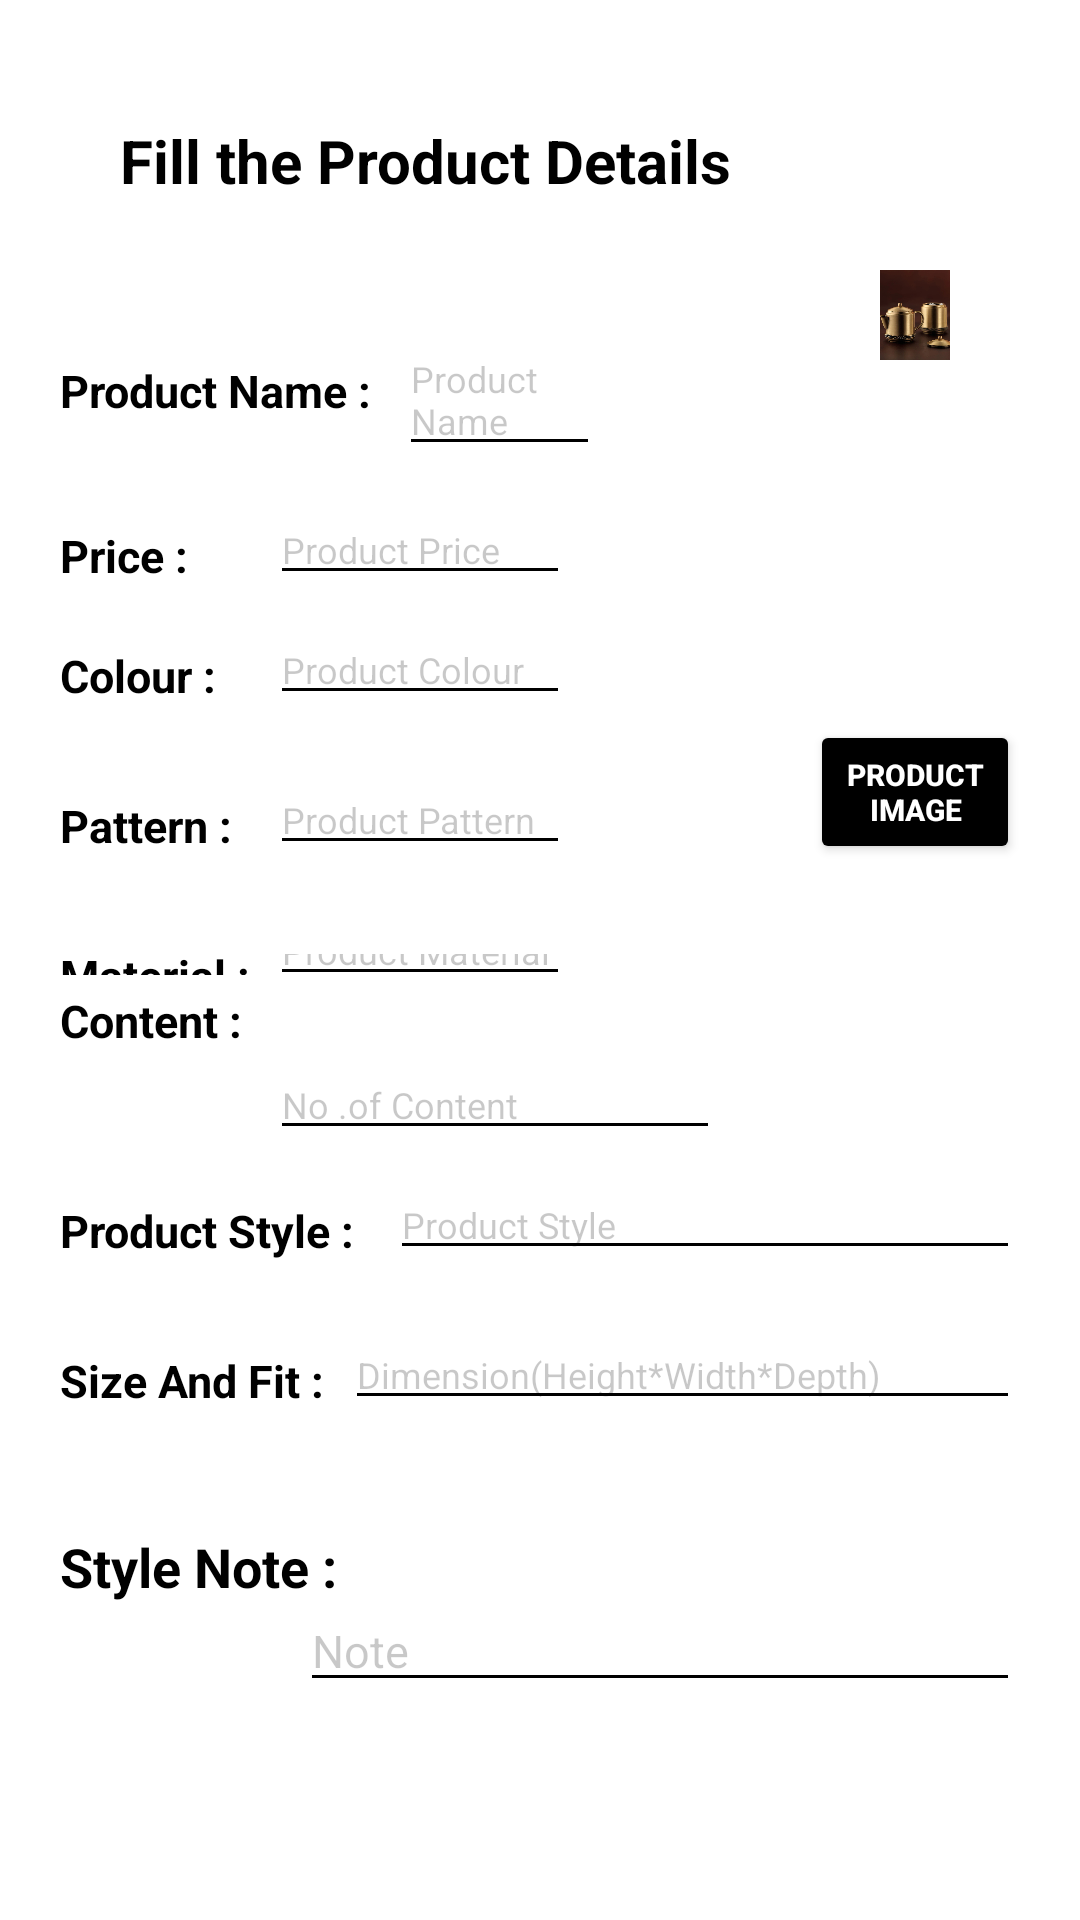

Android layout source for this screen:
<!-- AndroidManifest.xml: application theme Theme.Recycle_Serializabledemo -->
<!-- res/layout/activity_recycle_serailization__grid_l2.xml -->
<?xml version="1.0" encoding="utf-8"?>
<RelativeLayout
    xmlns:android="http://schemas.android.com/apk/res/android"
    xmlns:app="http://schemas.android.com/apk/res-auto"
    xmlns:tools="http://schemas.android.com/tools"
    android:layout_width="match_parent"
    android:layout_height="match_parent"
    android:background="@color/Gray"
    tools:context=".RecycleSerailization_GridL2">

    <RelativeLayout
        android:layout_width="match_parent"
        android:layout_height="match_parent"
        android:layout_marginTop="20dp"
        android:layout_marginBottom="20dp"
        android:layout_marginLeft="20dp"
        android:backgroundTint="@color/white"
        android:layout_marginRight="20dp"
        android:background="@drawable/buttonround">

    <TextView
        android:layout_width="wrap_content"
        android:layout_height="wrap_content"
        android:text="Fill the Product Details"
        android:textSize="20dp"
        android:textColor="@color/black"
        android:textStyle="bold"
        android:layout_marginVertical="20dp"
        android:layout_marginHorizontal="20dp"/>
    <ImageView
        android:id="@+id/productimage"
        android:layout_width="wrap_content"
        android:layout_height="wrap_content"
        android:src="@drawable/kettel"
        android:layout_marginLeft="250dp"
        android:layout_marginTop="70dp"
        android:layout_marginBottom="500dp"
        />

    <Button
        android:id="@+id/productbtn"
        android:layout_width="wrap_content"
        android:layout_height="wrap_content"
        android:text="Product Image"
        android:textSize="10sp"
        android:textStyle="bold"
        android:textColor="@color/white"
        android:backgroundTint="@color/black"
        android:layout_marginVertical="220dp"
        android:layout_marginLeft="250dp"/>

    <TextView
        android:layout_width="wrap_content"
        android:layout_height="wrap_content"
        android:text="Product Name :"
        android:textSize="15sp"
        android:textColor="@color/black"
        android:textStyle="bold"
        android:layout_marginVertical="100dp"/>

    <EditText
        android:id="@+id/productname"
        android:layout_width="match_parent"
        android:layout_height="wrap_content"
        android:hint="Product Name"
        android:textSize="12sp"
        android:layout_marginVertical="88dp"
        android:backgroundTint="@color/black"
        android:textColor="@color/black"
        android:textColorHint="@color/cardview_shadow_start_color"
        android:layout_marginLeft="113dp"
        android:layout_marginRight="140dp"/>

    <TextView
        android:layout_width="wrap_content"
        android:layout_height="wrap_content"
        android:text="Price :"
        android:textSize="15sp"
        android:textStyle="bold"
        android:textColor="@color/black"
        android:layout_marginVertical="155dp"
        />
    <EditText
        android:id="@+id/productprice"
        android:layout_width="match_parent"
        android:layout_height="wrap_content"
        android:hint="Product Price"
        android:textSize="12sp"
        android:backgroundTint="@color/black"
        android:textColor="@color/black"
        android:textColorHint="@color/cardview_shadow_start_color"
        android:layout_marginVertical="145dp"
        android:layout_marginLeft="70dp"
        android:layout_marginRight="150dp"/>

    <TextView
        android:layout_width="wrap_content"
        android:layout_height="wrap_content"
        android:text="Colour :"
        android:textSize="15sp"
        android:textColor="@color/black"
        android:textStyle="bold"
        android:layout_marginVertical="195dp"/>

    <EditText
        android:id="@+id/productcolour"
        android:layout_width="match_parent"
        android:layout_height="wrap_content"
        android:hint="Product Colour"
        android:textSize="12sp"
        android:backgroundTint="@color/black"
        android:textColor="@color/black"
        android:textColorHint="@color/cardview_shadow_start_color"
        android:layout_marginVertical="185dp"
        android:layout_marginLeft="70dp"
        android:layout_marginRight="150dp"/>

    <TextView
        android:layout_width="wrap_content"
        android:layout_height="wrap_content"
        android:text="Pattern :"
        android:textStyle="bold"
        android:textColor="@color/black"
        android:textSize="15sp"
        android:layout_marginVertical="245dp"/>

    <EditText
        android:id="@+id/productpattern"
        android:layout_width="match_parent"
        android:layout_height="wrap_content"
        android:hint="Product Pattern"
        android:textSize="12sp"
        android:backgroundTint="@color/black"
        android:textColor="@color/black"
        android:textColorHint="@color/cardview_shadow_start_color"
        android:layout_marginVertical="235dp"
        android:layout_marginLeft="70dp"
        android:layout_marginRight="150dp"/>

    <TextView
        android:layout_width="wrap_content"
        android:layout_height="wrap_content"
        android:text="Material :"
        android:textSize="15sp"
        android:textColor="@color/black"
        android:textStyle="bold"
        android:layout_marginVertical="295dp"/>

    <EditText
        android:id="@+id/productmaterial"
        android:layout_width="match_parent"
        android:layout_height="wrap_content"
        android:hint="Product Material"
        android:textSize="12sp"
        android:backgroundTint="@color/black"
        android:textColor="@color/black"
        android:textColorHint="@color/cardview_shadow_start_color"
        android:layout_marginVertical="288dp"
        android:layout_marginLeft="70dp"
        android:layout_marginRight="150dp"/>

    <TextView
        android:layout_width="wrap_content"
        android:layout_height="wrap_content"
        android:text="Content :"
        android:textSize="15sp"
        android:textColor="@color/black"
        android:textStyle="bold"
        android:layout_marginTop="310sp"/>

    <EditText
        android:id="@+id/productcontent"
        android:layout_width="match_parent"
        android:layout_height="wrap_content"
        android:hint="No .of Content"
        android:textSize="12sp"
        android:backgroundTint="@color/black"
        android:textColor="@color/black"
        android:textColorHint="@color/cardview_shadow_start_color"
        android:layout_marginVertical="330dp"
        android:layout_marginLeft="70dp"
        android:layout_marginRight="100dp"/>

    <TextView
        android:layout_width="wrap_content"
        android:layout_height="wrap_content"
        android:text="Product Style :"
        android:textSize="15sp"
        android:textStyle="bold"
        android:textColor="@color/black"
        android:layout_marginTop="380dp"/>

    <EditText
        android:id="@+id/productstyle"
        android:layout_width="match_parent"
        android:layout_height="wrap_content"
        android:hint="Product Style"
        android:textSize="12sp"
        android:backgroundTint="@color/black"
        android:textColor="@color/black"
        android:textColorHint="@color/cardview_shadow_start_color"
        android:layout_marginTop="370dp"
        android:layout_marginLeft="110dp"/>

    <TextView
        android:layout_width="wrap_content"
        android:layout_height="wrap_content"
        android:text="Size And Fit :"
        android:textSize="15sp"
        android:textStyle="bold"
        android:textColor="@color/black"
        android:layout_marginVertical="430dp"/>

    <EditText
        android:id="@+id/productdimension"
        android:layout_width="match_parent"
        android:layout_height="wrap_content"
        android:hint="Dimension(Height*Width*Depth)"
        android:textSize="12sp"
        android:backgroundTint="@color/black"
        android:textColor="@color/black"
        android:textColorHint="@color/cardview_shadow_start_color"
        android:layout_marginVertical="420dp"
        android:layout_marginLeft="95dp"/>

    <TextView
        android:layout_width="wrap_content"
        android:layout_height="wrap_content"
        android:text="Style Note : "
        android:textSize="18sp"
        android:textStyle="bold"
        android:textColor="@color/black"
        android:layout_marginTop="490dp"/>
    <EditText
        android:id="@+id/productnote"
        android:layout_width="match_parent"
        android:layout_height="wrap_content"
        android:hint="Note"
        android:textSize="15sp"
        android:backgroundTint="@color/black"
        android:textColor="@color/black"
        android:textColorHint="@color/cardview_shadow_start_color"
        android:layout_marginTop="510dp"
        android:layout_marginLeft="80dp"/>

    <Button
        android:id="@+id/ButtonAdd"
        android:layout_width="match_parent"
        android:layout_height="wrap_content"
        android:text="ADD"
        android:textSize="15sp"
        android:textColor="@color/white"
        android:paddingTop="5dp"
        android:paddingBottom="5dp"
        android:textStyle="bold"
        android:backgroundTint="@color/black"
        android:layout_marginVertical="630dp"
        android:layout_marginHorizontal="150dp"/>


    </RelativeLayout>
</RelativeLayout>
<!-- resources referenced by this layout -->
<resources>
  <!-- drawable buttonround (drawable) -->
  <?xml version="1.0" encoding="utf-8"?>
  <shape xmlns:android="http://schemas.android.com/apk/res/android"
      android:shape="rectangle">
  
      <corners android:radius="20dp"></corners>
      <solid android:color="@color/white"></solid>
  </shape>
  <!-- drawable kettel: jpg bitmap (drawable-v24, 148426 bytes) -->
  <style name="Theme.Recycle_Serializabledemo" parent="Theme.MaterialComponents.DayNight.DarkActionBar">
          
          <item name="colorPrimary">@color/purple_500</item>
          <item name="colorPrimaryVariant">@color/purple_700</item>
          <item name="colorOnPrimary">@color/white</item>
          
          <item name="colorSecondary">@color/teal_200</item>
          <item name="colorSecondaryVariant">@color/teal_700</item>
          <item name="colorOnSecondary">@color/black</item>
          
          <item name="android:statusBarColor" tools:targetApi="l">?attr/colorPrimaryVariant</item>
          
      </style>
  <!-- not gathered from this repository: default colours our renderer supplied (Android Studio template values) -->
  <color name="purple_500">#FF6200EE</color>
  <color name="purple_700">#FF3700B3</color>
  <color name="teal_200">#FF03DAC5</color>
  <color name="teal_700">#FF018786</color>
  <color name="black">#FF000000</color>
  <color name="white">#FFFFFFFF</color>
</resources>
